Image classification data set "skripsi" (dedihkurnia/skripsi on GitHub). Class labels (12): gymnocalycium mihanovichii var. filadelfiense, p.leninghausii cv. albispina, Coryphantha laui, Coryphantha laui 22, Echinopsis peruviana, Gymnocalycium baldianum, Gymnocalycium mihanovichii, Mammillaria spinosissima f r, Opuntia microdasys, Parodia leninghausii, Parodia leungsi, Parodia leninghausii albispina.

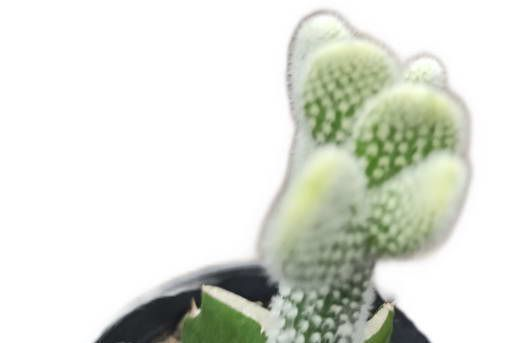
Label: Opuntia microdasys

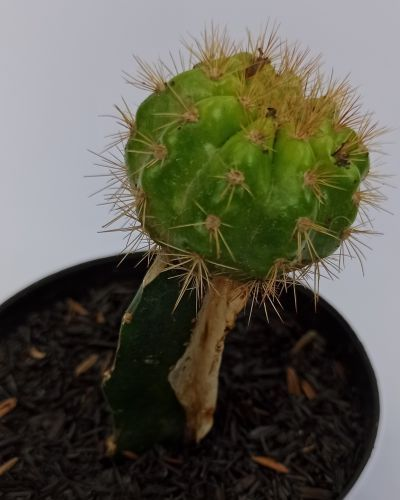
Label: gymnocalycium mihanovichii var. filadelfiense

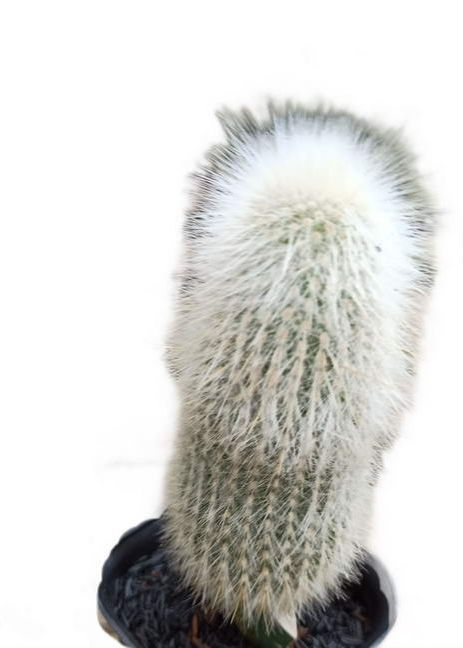
Label: p.leninghausii cv. albispina

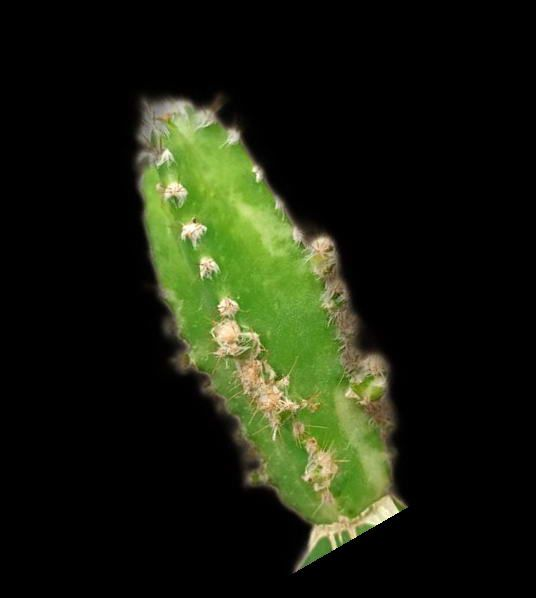
Label: Echinopsis peruviana

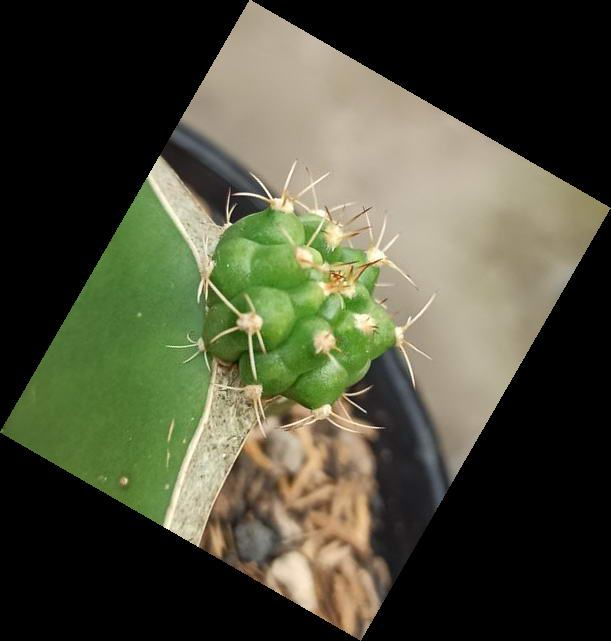
Label: Gymnocalycium baldianum

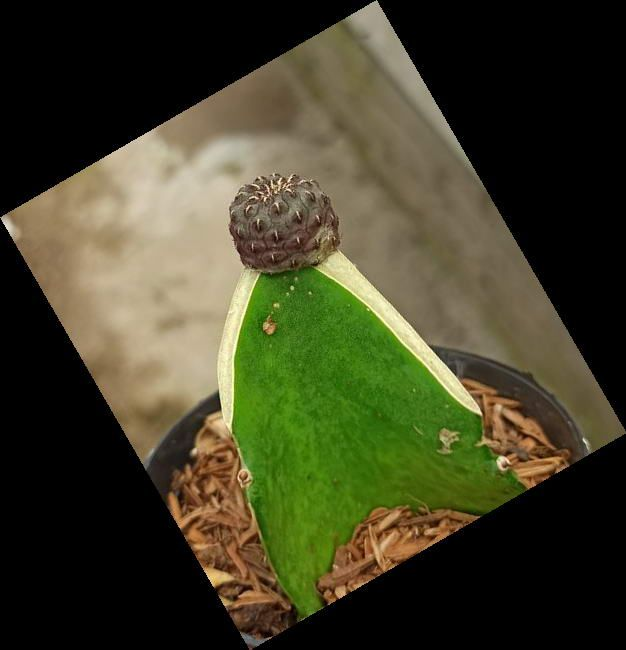
Label: Coryphantha laui
